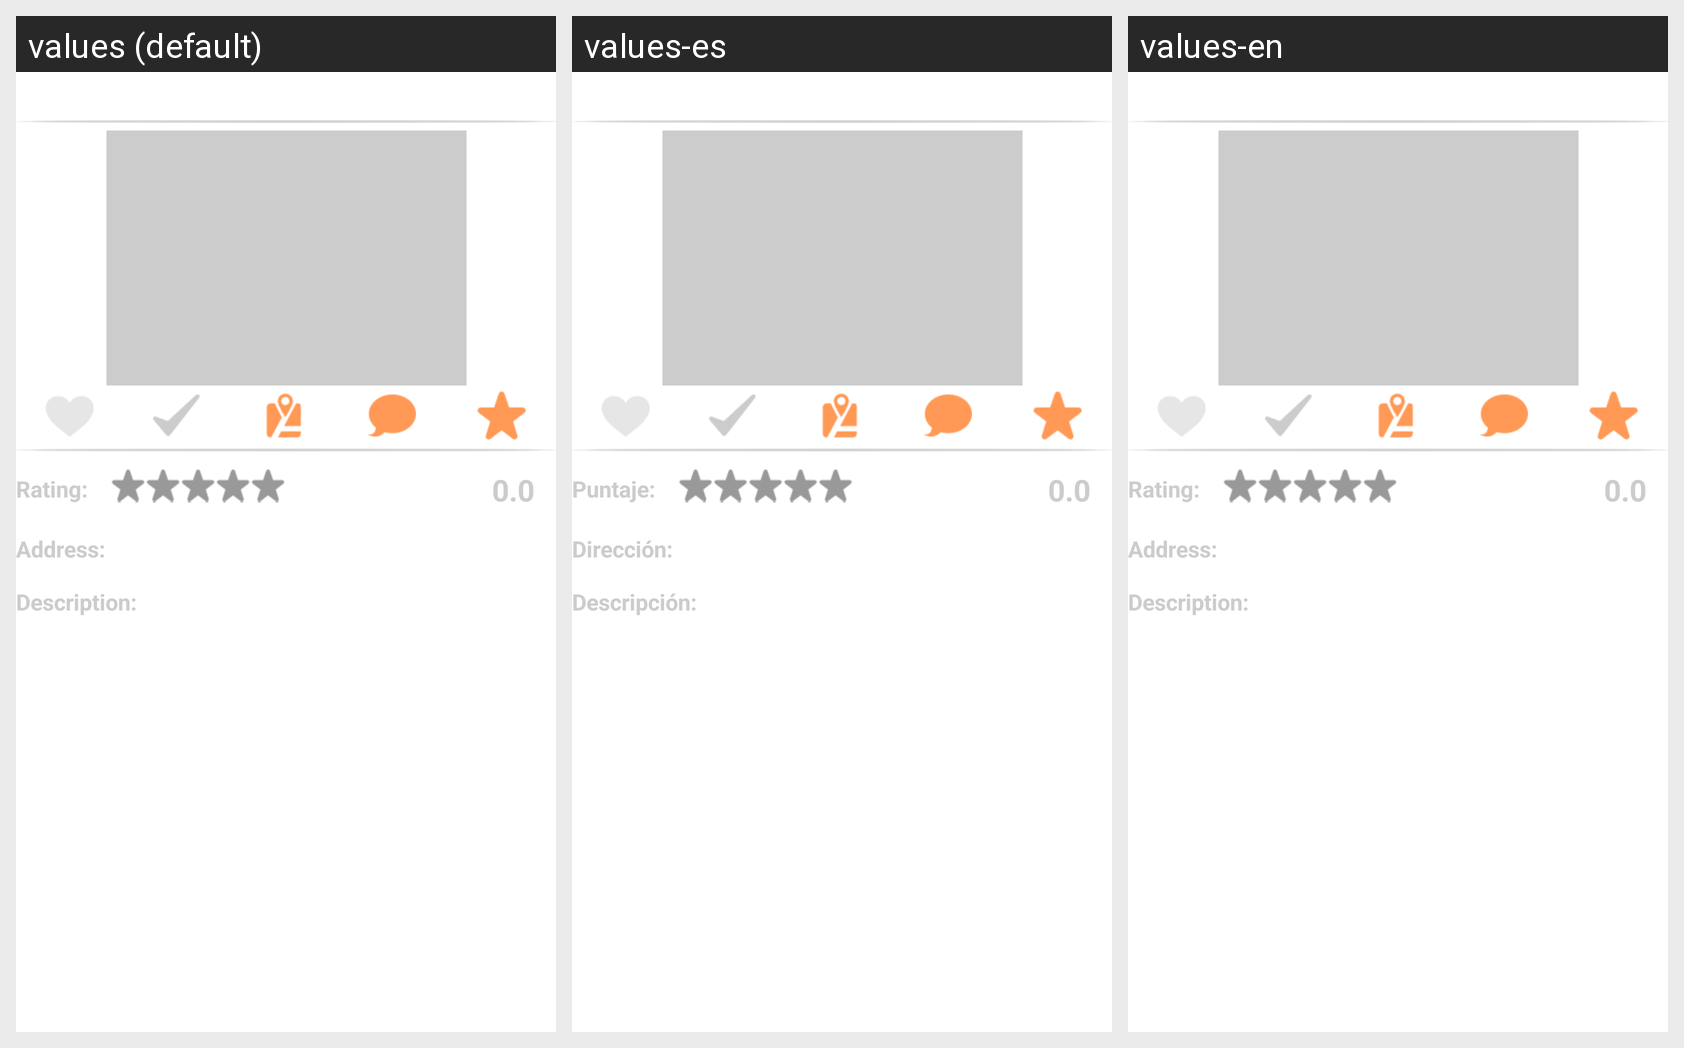

This grid shows one Android layout under several languages. Give, for every string resource on the screen, its name, the default text and each shown locale's text.
Android screen res/layout/activity_poi_detail.xml rendered under 3 locales, left to right: values (default), values-es, values-en. Device: Nexus 5 (rendered at 1080×1920; each locale shown at half size, 540×960, under a caption strip naming it); theme AppTheme.
Strings drawn on this screen, with the default value and each locale's value (text and hints the layout hard-codes, and strings that could not be matched under every locale, appear in the picture but are not listed):

poi_detail_txt_rating_text
  values: Rating:
  values-es: Puntaje:
  values-en: Rating:

poi_detail_txt_address_text
  values: Address:
  values-es: Dirección:
  values-en: Address:

poi_detail_txt_description_text
  values: Description:
  values-es: Descripción:
  values-en: Description:
